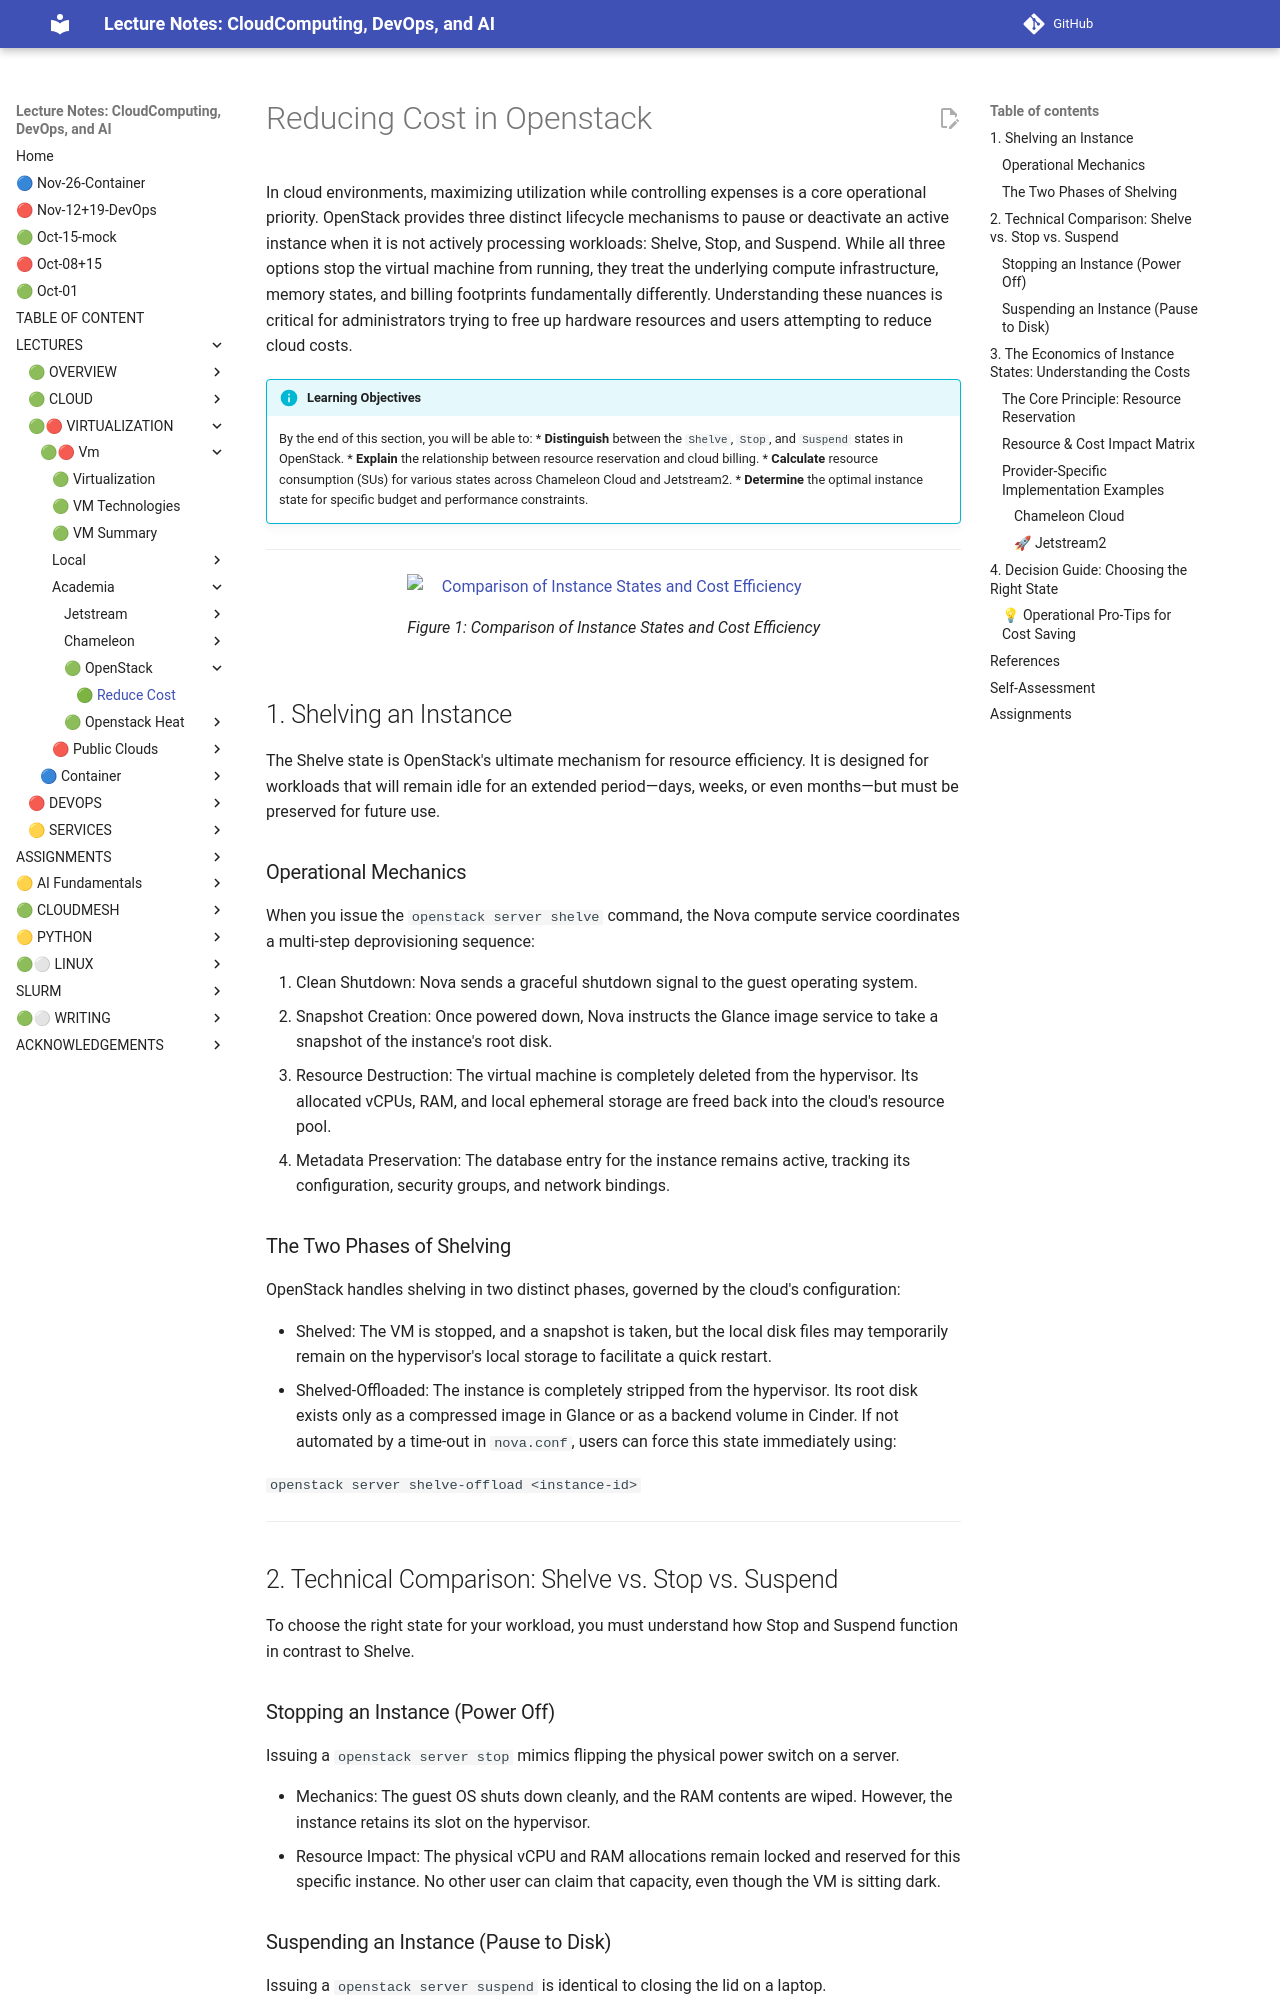

repository: cloudmesh-ai/cloudmesh-ai-lecture · page: section/cloud/openstack/openstack-reduce-cost/index.html · generator: mkdocs




# Reducing Cost in Openstack

In cloud environments, maximizing utilization while controlling expenses is a core operational priority. OpenStack provides three distinct lifecycle mechanisms to pause or deactivate an active instance when it is not actively processing workloads: Shelve, Stop, and Suspend.
While all three options stop the virtual machine from running, they treat the underlying compute infrastructure, memory states, and billing footprints fundamentally differently. Understanding these nuances is critical for administrators trying to free up hardware resources and users attempting to reduce cloud costs.

!!! info "Learning Objectives"

    By the end of this section, you will be able to:
    * **Distinguish** between the `Shelve`, `Stop`, and `Suspend` states in OpenStack.
    * **Explain** the relationship between resource reservation and cloud billing.
    * **Calculate** resource consumption (SUs) for various states across Chameleon Cloud and Jetstream2.
    * **Determine** the optimal instance state for specific budget and performance constraints.

---


![Comparison of Instance States and Cost Efficiency](images/openstack-shelve-cost-chatgpt.png)

## 1. Shelving an Instance

The Shelve state is OpenStack's ultimate mechanism for resource efficiency. It is designed for workloads that will remain idle for an extended period—days, weeks, or even months—but must be preserved for future use.

### Operational Mechanics

When you issue the `openstack server shelve` command, the Nova compute service coordinates a multi-step deprovisioning sequence:

   1. Clean Shutdown: Nova sends a graceful shutdown signal to the guest operating system.
   2. Snapshot Creation: Once powered down, Nova instructs the Glance image service to take a snapshot of the instance's root disk.
   3. Resource Destruction: The virtual machine is completely deleted from the hypervisor. Its allocated vCPUs, RAM, and local ephemeral storage are freed back into the cloud's resource pool.
   4. Metadata Preservation: The database entry for the instance remains active, tracking its configuration, security groups, and network bindings.

### The Two Phases of Shelving

OpenStack handles shelving in two distinct phases, governed by the cloud's configuration:

* Shelved: The VM is stopped, and a snapshot is taken, but the local disk files may temporarily remain on the hypervisor's local storage to facilitate a quick restart.
* Shelved-Offloaded: The instance is completely stripped from the hypervisor. Its root disk exists only as a compressed image in Glance or as a backend volume in Cinder. If not automated by a time-out in `nova.conf`, users can force this state immediately using:

`openstack server shelve-offload <instance-id>`


------------------------------

## 2. Technical Comparison: Shelve vs. Stop vs. Suspend

To choose the right state for your workload, you must understand how Stop and Suspend function in contrast to Shelve.

### Stopping an Instance (Power Off)

Issuing a `openstack server stop` mimics flipping the physical power switch on a server.

* Mechanics: The guest OS shuts down cleanly, and the RAM contents are wiped. However, the instance retains its slot on the hypervisor.
* Resource Impact: The physical vCPU and RAM allocations remain locked and reserved for this specific instance. No other user can claim that capacity, even though the VM is sitting dark.
